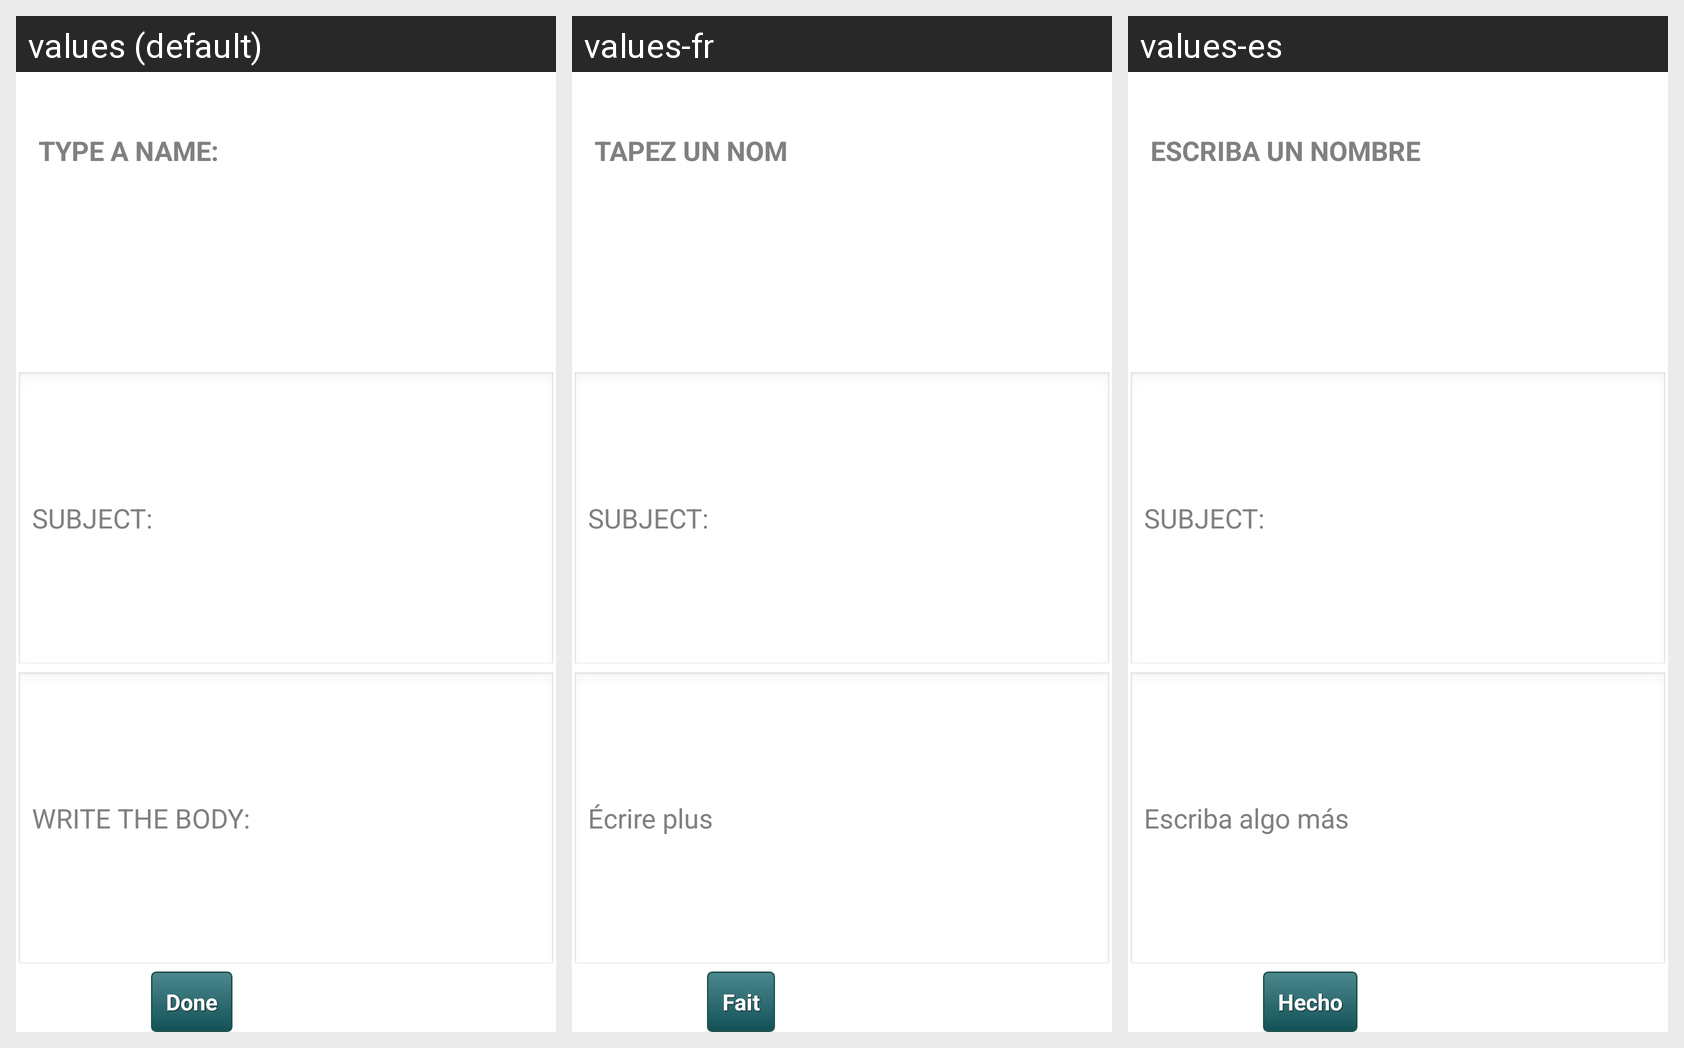

The same Android screen rendered under several of its app's locales, left to right. List the strings drawn on it with the default value and each locale's translation.
Android screen res/layout/send_email.xml rendered under 3 locales, left to right: values (default), values-fr, values-es. Device: Nexus 5 (rendered at 1080×1920; each locale shown at half size, 540×960, under a caption strip naming it); theme AppTheme.
Strings drawn on this screen, with the default value and each locale's value (text and hints the layout hard-codes, and strings that could not be matched under every locale, appear in the picture but are not listed):

name
  values: TYPE A NAME:
  values-fr: TAPEZ UN NOM
  values-es: ESCRIBA UN NOMBRE

subject
  values: SUBJECT:
  values-fr: SUBJECT:  [not translated; the default value is used]
  values-es: SUBJECT:  [not translated; the default value is used]

body
  values: WRITE THE BODY:
  values-fr: Écrire plus
  values-es: Escriba algo más

enter
  values: Done
  values-fr: Fait
  values-es: Hecho
